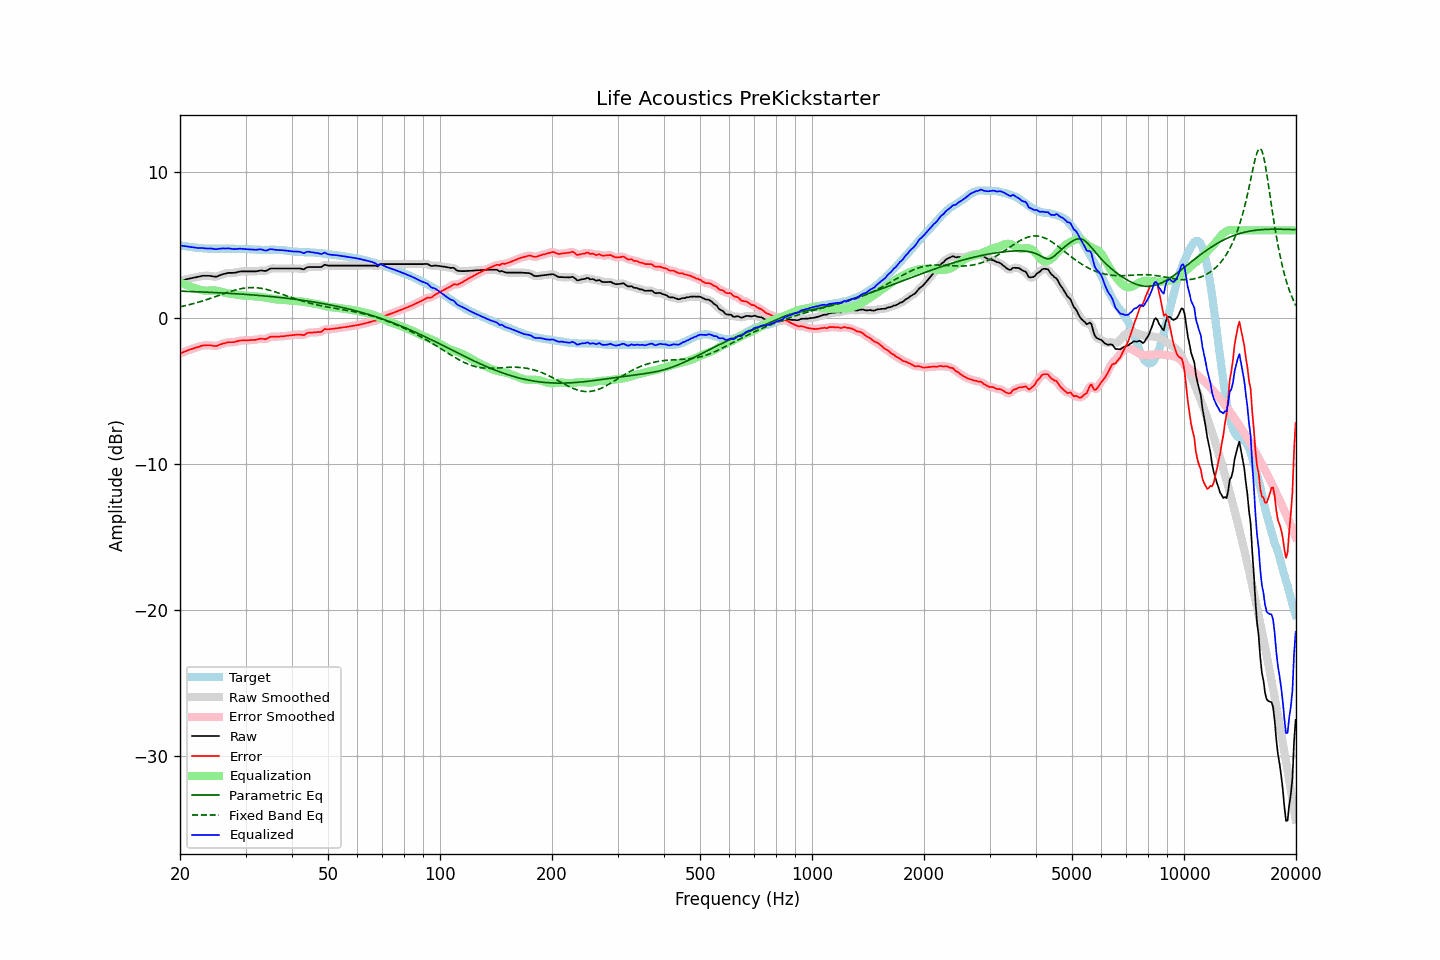

The data file committed next to this chart (first rows):
frequency, raw, error, smoothed, error_smoothed, equalization, parametric_eq, fixed_band_eq, equalized_raw, equalized_smoothed, target
20.00, 2.53, -2.44, 2.53, -2.44, 2.44, 1.84, 0.77, 4.97, 4.96, 4.97
20.20, 2.56, -2.39, 2.56, -2.39, 2.39, 1.83, 0.79, 4.95, 4.95, 4.95
20.40, 2.59, -2.34, 2.59, -2.34, 2.34, 1.83, 0.81, 4.93, 4.93, 4.93
20.61, 2.62, -2.30, 2.62, -2.30, 2.30, 1.83, 0.84, 4.92, 4.92, 4.92
20.81, 2.65, -2.25, 2.65, -2.25, 2.25, 1.82, 0.86, 4.90, 4.90, 4.90
21.02, 2.68, -2.21, 2.67, -2.21, 2.21, 1.82, 0.89, 4.89, 4.89, 4.89
21.23, 2.70, -2.17, 2.70, -2.17, 2.17, 1.81, 0.92, 4.87, 4.87, 4.87
21.44, 2.72, -2.14, 2.72, -2.13, 2.13, 1.81, 0.95, 4.85, 4.86, 4.86
21.66, 2.75, -2.10, 2.75, -2.10, 2.09, 1.81, 0.97, 4.84, 4.84, 4.85
21.87, 2.77, -2.06, 2.77, -2.06, 2.06, 1.80, 1.00, 4.83, 4.82, 4.82
22.09, 2.79, -2.03, 2.79, -2.02, 2.02, 1.80, 1.04, 4.81, 4.81, 4.81
22.31, 2.81, -1.99, 2.81, -1.99, 1.98, 1.79, 1.07, 4.79, 4.80, 4.80
22.54, 2.84, -1.96, 2.84, -1.96, 1.95, 1.79, 1.10, 4.79, 4.79, 4.79
22.76, 2.86, -1.92, 2.86, -1.92, 1.92, 1.78, 1.13, 4.78, 4.79, 4.78
22.99, 2.89, -1.88, 2.88, -1.89, 1.90, 1.78, 1.17, 4.79, 4.78, 4.77
23.22, 2.89, -1.87, 2.89, -1.87, 1.88, 1.78, 1.20, 4.77, 4.77, 4.76
23.45, 2.89, -1.87, 2.89, -1.86, 1.87, 1.77, 1.24, 4.76, 4.77, 4.76
23.69, 2.89, -1.86, 2.89, -1.86, 1.87, 1.77, 1.27, 4.76, 4.76, 4.75
23.92, 2.89, -1.86, 2.89, -1.86, 1.88, 1.76, 1.31, 4.76, 4.76, 4.75
24.16, 2.88, -1.87, 2.87, -1.87, 1.88, 1.76, 1.35, 4.76, 4.76, 4.75
24.40, 2.86, -1.89, 2.86, -1.89, 1.89, 1.75, 1.38, 4.75, 4.75, 4.75
24.65, 2.84, -1.91, 2.84, -1.91, 1.89, 1.74, 1.42, 4.73, 4.73, 4.75
24.89, 2.83, -1.92, 2.83, -1.91, 1.88, 1.74, 1.46, 4.71, 4.72, 4.75
25.14, 2.84, -1.91, 2.85, -1.89, 1.87, 1.73, 1.50, 4.71, 4.72, 4.74
25.39, 2.89, -1.85, 2.88, -1.86, 1.85, 1.73, 1.54, 4.74, 4.73, 4.74
25.65, 2.93, -1.81, 2.93, -1.82, 1.82, 1.72, 1.58, 4.75, 4.75, 4.74
25.91, 2.97, -1.78, 2.97, -1.78, 1.79, 1.72, 1.62, 4.76, 4.76, 4.75
26.16, 3.01, -1.74, 3.00, -1.75, 1.76, 1.71, 1.66, 4.77, 4.76, 4.75
26.43, 3.03, -1.72, 3.03, -1.71, 1.73, 1.70, 1.69, 4.75, 4.76, 4.75
26.69, 3.06, -1.69, 3.06, -1.69, 1.70, 1.70, 1.73, 4.76, 4.76, 4.75
26.96, 3.09, -1.66, 3.08, -1.67, 1.68, 1.69, 1.77, 4.77, 4.76, 4.75
27.23, 3.09, -1.66, 3.09, -1.66, 1.66, 1.69, 1.80, 4.75, 4.75, 4.75
27.50, 3.09, -1.66, 3.09, -1.65, 1.65, 1.68, 1.84, 4.74, 4.74, 4.74
27.77, 3.09, -1.65, 3.09, -1.65, 1.63, 1.67, 1.87, 4.72, 4.72, 4.74
28.05, 3.10, -1.64, 3.10, -1.64, 1.62, 1.67, 1.90, 4.71, 4.72, 4.74
28.33, 3.12, -1.61, 3.12, -1.61, 1.60, 1.66, 1.93, 4.72, 4.72, 4.73
28.62, 3.15, -1.58, 3.15, -1.58, 1.58, 1.65, 1.96, 4.73, 4.73, 4.73
28.90, 3.18, -1.55, 3.17, -1.55, 1.57, 1.64, 1.98, 4.75, 4.74, 4.73
29.19, 3.19, -1.54, 3.19, -1.54, 1.55, 1.64, 2.01, 4.74, 4.74, 4.72
29.48, 3.19, -1.53, 3.19, -1.53, 1.54, 1.63, 2.03, 4.73, 4.73, 4.72
29.78, 3.19, -1.53, 3.19, -1.53, 1.53, 1.62, 2.05, 4.72, 4.72, 4.72
30.08, 3.19, -1.53, 3.19, -1.53, 1.52, 1.61, 2.06, 4.71, 4.71, 4.72
30.38, 3.19, -1.53, 3.19, -1.53, 1.52, 1.61, 2.07, 4.71, 4.71, 4.72
30.68, 3.19, -1.52, 3.19, -1.52, 1.52, 1.60, 2.08, 4.71, 4.71, 4.71
30.99, 3.19, -1.51, 3.19, -1.51, 1.51, 1.59, 2.08, 4.70, 4.70, 4.70
31.30, 3.19, -1.50, 3.19, -1.51, 1.50, 1.58, 2.08, 4.69, 4.69, 4.69
31.61, 3.19, -1.50, 3.19, -1.50, 1.49, 1.57, 2.08, 4.68, 4.68, 4.69
31.93, 3.19, -1.50, 3.19, -1.49, 1.48, 1.56, 2.07, 4.67, 4.67, 4.69
32.24, 3.21, -1.47, 3.21, -1.47, 1.47, 1.55, 2.07, 4.68, 4.68, 4.67
32.57, 3.23, -1.44, 3.23, -1.44, 1.46, 1.54, 2.05, 4.69, 4.69, 4.67
32.89, 3.25, -1.42, 3.24, -1.42, 1.45, 1.54, 2.04, 4.70, 4.70, 4.67
33.22, 3.25, -1.42, 3.24, -1.43, 1.44, 1.53, 2.02, 4.69, 4.68, 4.67
33.55, 3.23, -1.44, 3.23, -1.44, 1.42, 1.52, 2.00, 4.65, 4.65, 4.66
33.89, 3.22, -1.45, 3.23, -1.44, 1.40, 1.51, 1.98, 4.62, 4.63, 4.67
34.23, 3.25, -1.42, 3.26, -1.41, 1.38, 1.50, 1.95, 4.62, 4.64, 4.67
34.57, 3.31, -1.36, 3.31, -1.36, 1.36, 1.49, 1.92, 4.66, 4.67, 4.66
34.92, 3.38, -1.29, 3.36, -1.31, 1.34, 1.48, 1.89, 4.71, 4.69, 4.67
35.27, 3.39, -1.28, 3.39, -1.28, 1.32, 1.46, 1.86, 4.71, 4.70, 4.67
35.62, 3.39, -1.29, 3.39, -1.28, 1.30, 1.45, 1.83, 4.69, 4.69, 4.67
35.97, 3.39, -1.28, 3.39, -1.28, 1.28, 1.44, 1.79, 4.67, 4.67, 4.67
... 635 more rows
